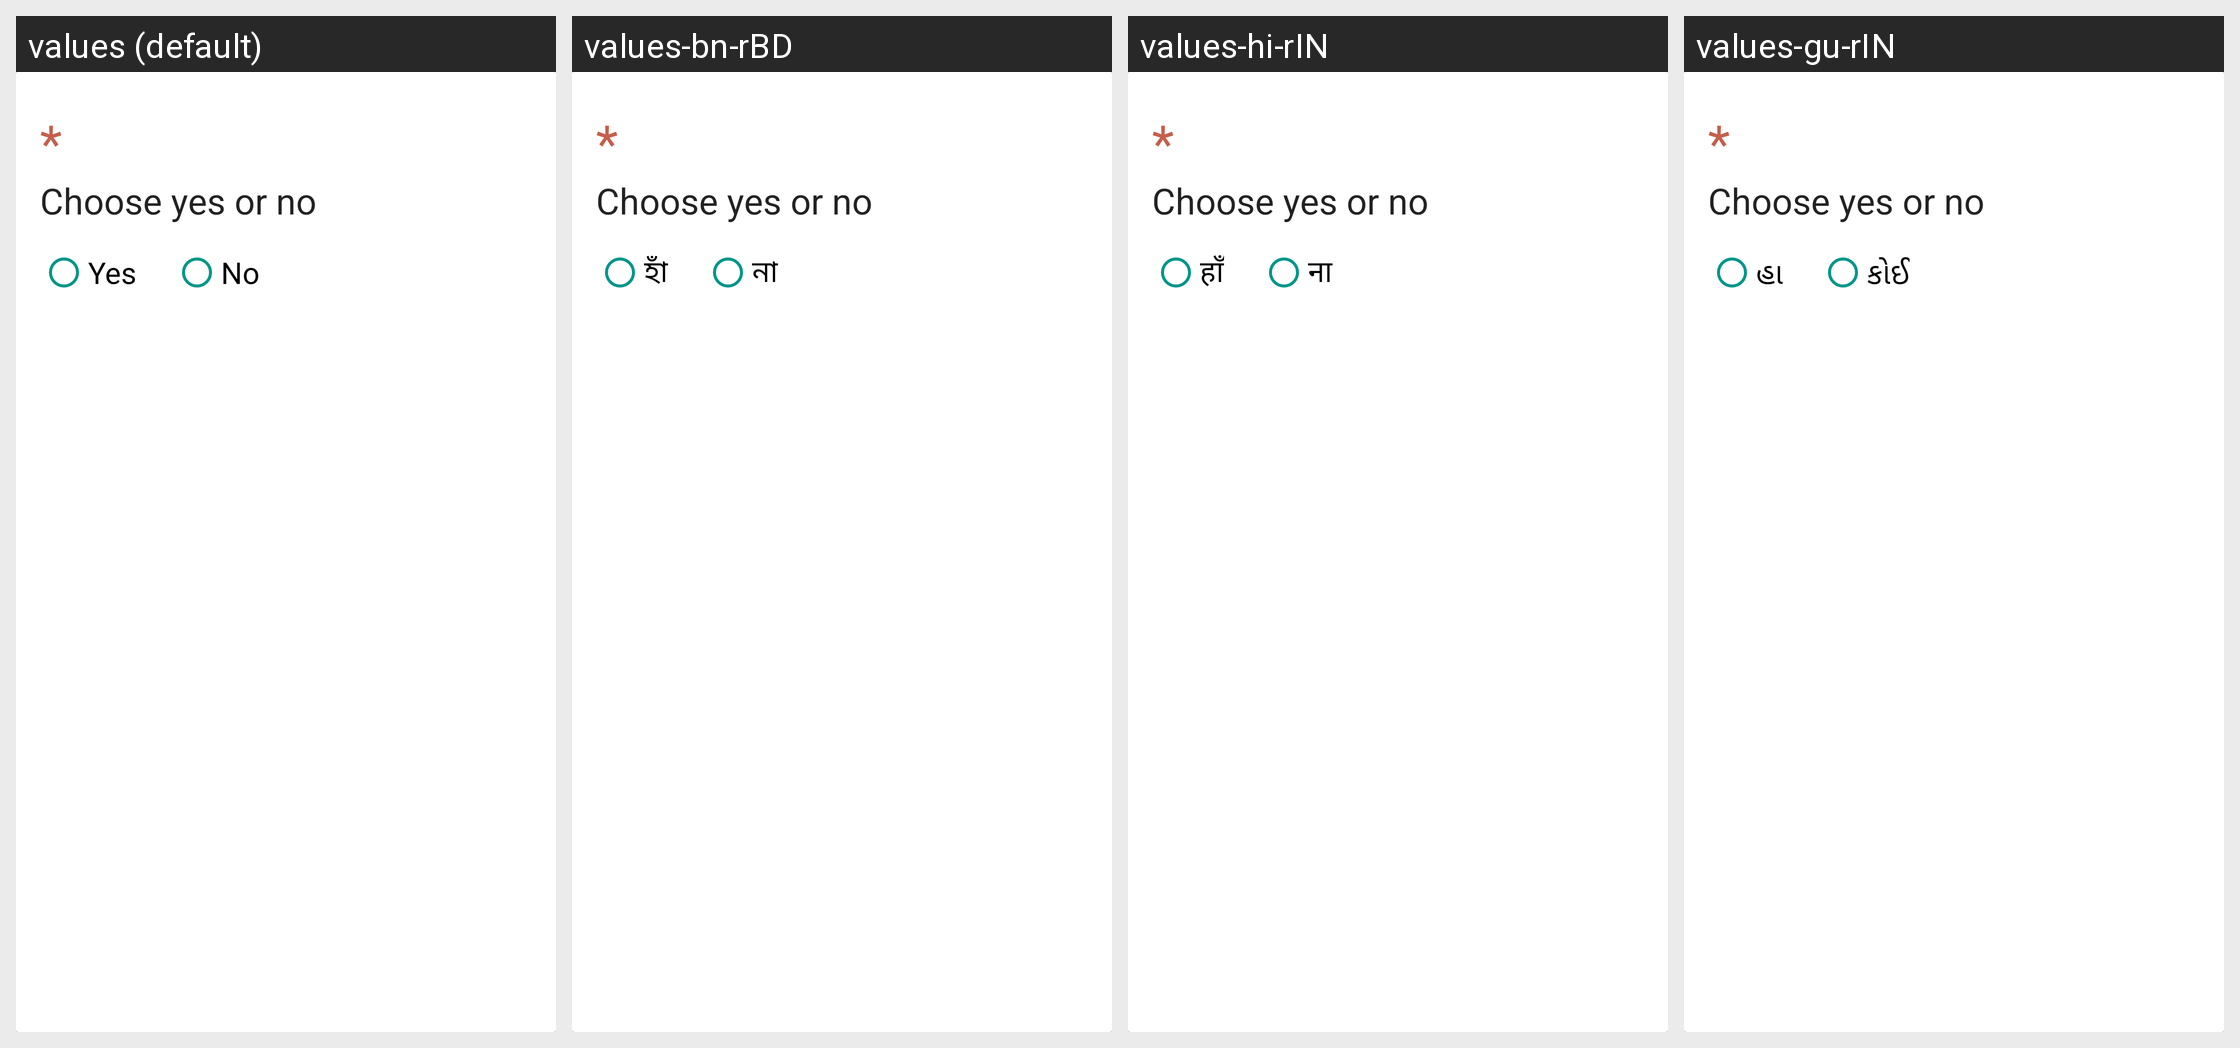

The Android screen above is rendered under several locales of the same app. Produce the string resources it draws, with the default and per-locale values.
Android screen res/layout/fragment_questionnaire_boolean_question.xml rendered under 4 locales, left to right: values (default), values-bn-rBD, values-hi-rIN, values-gu-rIN. Device: Nexus 5 (rendered at 1080×1920; each locale shown at half size, 540×960, under a caption strip naming it); theme AppTheme.
Other locales in the repository, not shown: values-am-rET, values-ar-rSA, values-es-rES, values-fa-rAF, values-fa-rIR, values-fr-rFR, values-ha-rHG, values-in-rID, values-ja-rJP, values-km-rKH, values-kn-rIN, values-ml-rIN, values-mn-rMN, values-mr-rIN, values-my-rMM, values-ne-rNP, values-nl-rNL, values-pa-rIN, values-ps-rAF, values-pt-rPT, values-ru-rRU, values-sw-rKE, values-ta-rIN, values-te-rIN, values-th-rTH, values-tl-rPH, values-tr-rTR, values-ur-rPK, values-vi-rVN, values-zh-rCN, values-zh-rTW.
Strings drawn on this screen, with the default value and each locale's value (text and hints the layout hard-codes, and strings that could not be matched under every locale, appear in the picture but are not listed):

yes
  values: Yes
  values-bn-rBD: হাঁ
  values-hi-rIN: हाँ
  values-gu-rIN: હા

no
  values: No
  values-bn-rBD: না
  values-hi-rIN: ना
  values-gu-rIN: કોઈ
